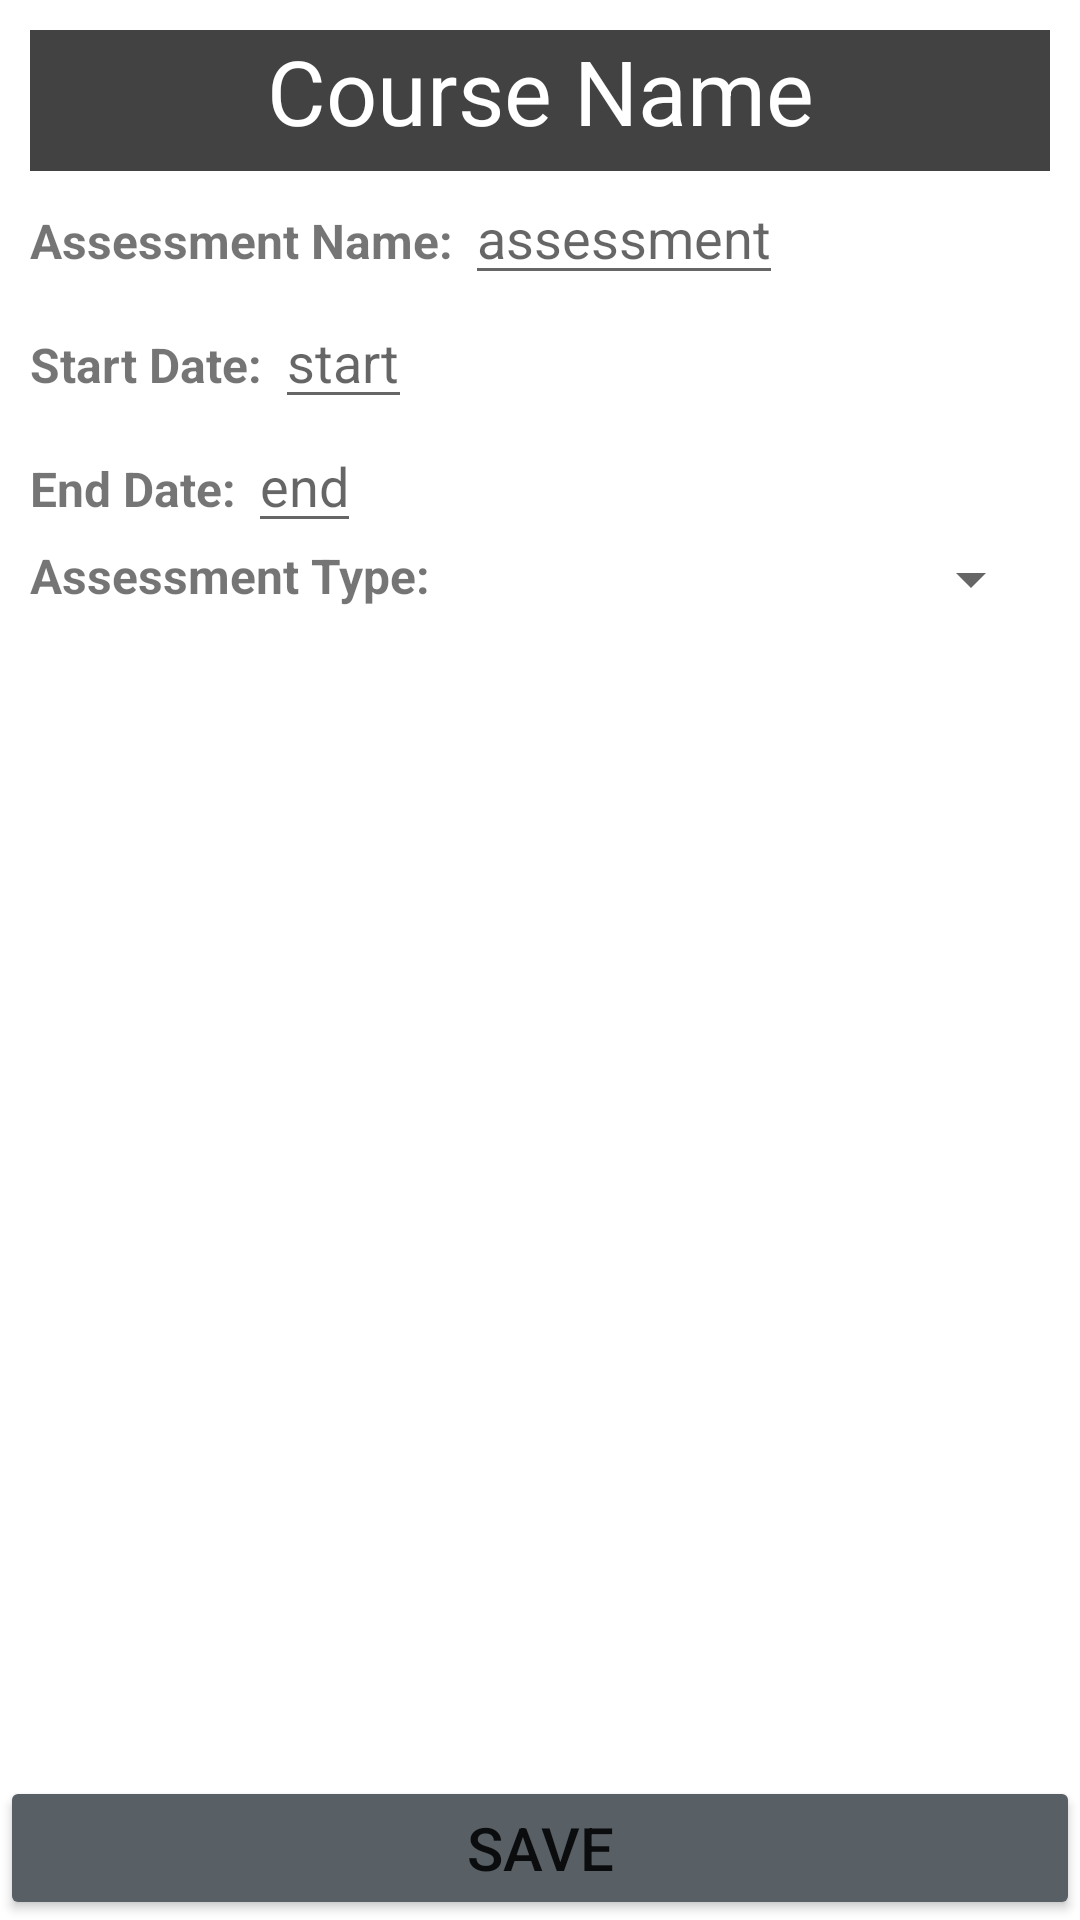

Reconstruct the res/layout file that produces this screen, plus the resources it refers to.
<!-- AndroidManifest.xml: application theme Theme.MobileApp2 -->
<!-- res/layout/activity_assessment_details.xml -->
<?xml version="1.0" encoding="utf-8"?>
<androidx.constraintlayout.widget.ConstraintLayout xmlns:android="http://schemas.android.com/apk/res/android"
    xmlns:app="http://schemas.android.com/apk/res-auto"
    xmlns:tools="http://schemas.android.com/tools"
    android:layout_width="match_parent"
    android:layout_height="match_parent"
    tools:context=".UI.AssessmentDetails">


    <ScrollView
        android:id="@+id/scrollView3"
        android:layout_width="match_parent"
        android:layout_height="match_parent"
        android:orientation="vertical"
        android:layout_margin="10dp"
        app:layout_constraintTop_toTopOf="parent">

        <LinearLayout
            android:layout_width="match_parent"
            android:layout_height="wrap_content"
            android:orientation="vertical">

            <TextView
                android:id="@+id/courseAssessment"
                android:layout_width="match_parent"
                android:layout_height="47dp"
                android:background="@color/cardview_dark_background"
                android:text="Course Name"
                android:textAlignment="center"
                android:textColor="@color/white"
                android:textSize="30sp"
                app:layout_constraintEnd_toEndOf="parent"
                app:layout_constraintHorizontal_bias="0.0"
                app:layout_constraintStart_toStartOf="parent"
                app:layout_constraintTop_toTopOf="parent" />

            <LinearLayout
                android:layout_width="match_parent"
                android:layout_height="wrap_content"
                android:orientation="horizontal">

                <TextView
                    android:layout_width="wrap_content"
                    android:layout_height="wrap_content"
                    android:text="Assessment Name: "
                    android:textSize="16sp"
                    android:textStyle="bold"/>

                <EditText
                    android:id="@+id/assessmentName"
                    android:layout_width="wrap_content"
                    android:layout_height="wrap_content"
                    android:hint="assessment" />
            </LinearLayout>

            <LinearLayout
                android:layout_width="match_parent"
                android:layout_height="wrap_content"
                android:orientation="horizontal">

                <TextView
                    android:layout_width="wrap_content"
                    android:layout_height="wrap_content"
                    android:text="Start Date: "
                    android:textSize="16sp"
                    android:textStyle="bold"/>

                <EditText
                    android:id="@+id/assessmentStart"
                    android:layout_width="wrap_content"
                    android:layout_height="wrap_content"
                    android:inputType="none"
                    android:focusable="false"
                    android:hint="start"
                    />
            </LinearLayout>

            <LinearLayout
                android:layout_width="match_parent"
                android:layout_height="wrap_content"
                android:orientation="horizontal">

                <TextView
                    android:layout_width="wrap_content"
                    android:layout_height="wrap_content"
                    android:text="End Date: "
                    android:textSize="16sp"
                    android:textStyle="bold"/>

                <EditText
                    android:id="@+id/assessmentEnd"
                    android:layout_width="wrap_content"
                    android:layout_height="wrap_content"
                    android:inputType="none"
                    android:focusable="false"
                    android:hint="end" />
            </LinearLayout>

            <LinearLayout
                android:layout_width="match_parent"
                android:layout_height="wrap_content"
                android:orientation="horizontal">

                <TextView
                    android:layout_width="wrap_content"
                    android:layout_height="wrap_content"
                    android:text="Assessment Type: "
                    android:textSize="16sp"
                    android:textStyle="bold"/>

                <Spinner
                    android:id="@+id/typeSpinner"
                    android:layout_width="200dp"
                    android:layout_height="wrap_content" />
            </LinearLayout>
        </LinearLayout>
    </ScrollView>

    <RelativeLayout
        android:layout_width="match_parent"
        android:layout_height="match_parent"
        android:gravity="bottom">
        <Button
            android:id="@+id/saveAssessment"
            android:layout_width="match_parent"
            android:layout_height="wrap_content"
            android:backgroundTint="@color/material_dynamic_neutral_variant40"
            android:clickable="true"
            android:text="SAVE"
            android:textSize="20sp"
            />
    </RelativeLayout>

</androidx.constraintlayout.widget.ConstraintLayout>
<!-- resources referenced by this layout -->
<resources>
  <style name="Theme.MobileApp2" parent="Theme.MaterialComponents.DayNight.DarkActionBar">
          
          <item name="colorPrimary">@color/purple_500</item>
          <item name="colorPrimaryVariant">@color/purple_700</item>
          <item name="colorOnPrimary">@color/white</item>
          
          <item name="colorSecondary">@color/teal_200</item>
          <item name="colorSecondaryVariant">@color/teal_700</item>
          <item name="colorOnSecondary">@color/black</item>
          
          <item name="android:statusBarColor">?attr/colorPrimaryVariant</item>
          
      </style>
  <!-- not gathered from this repository: default colours our renderer supplied (Android Studio template values) -->
  <color name="purple_500">#FF6200EE</color>
  <color name="purple_700">#FF3700B3</color>
  <color name="teal_200">#FF03DAC5</color>
  <color name="teal_700">#FF018786</color>
  <color name="black">#FF000000</color>
  <color name="white">#FFFFFFFF</color>
</resources>
